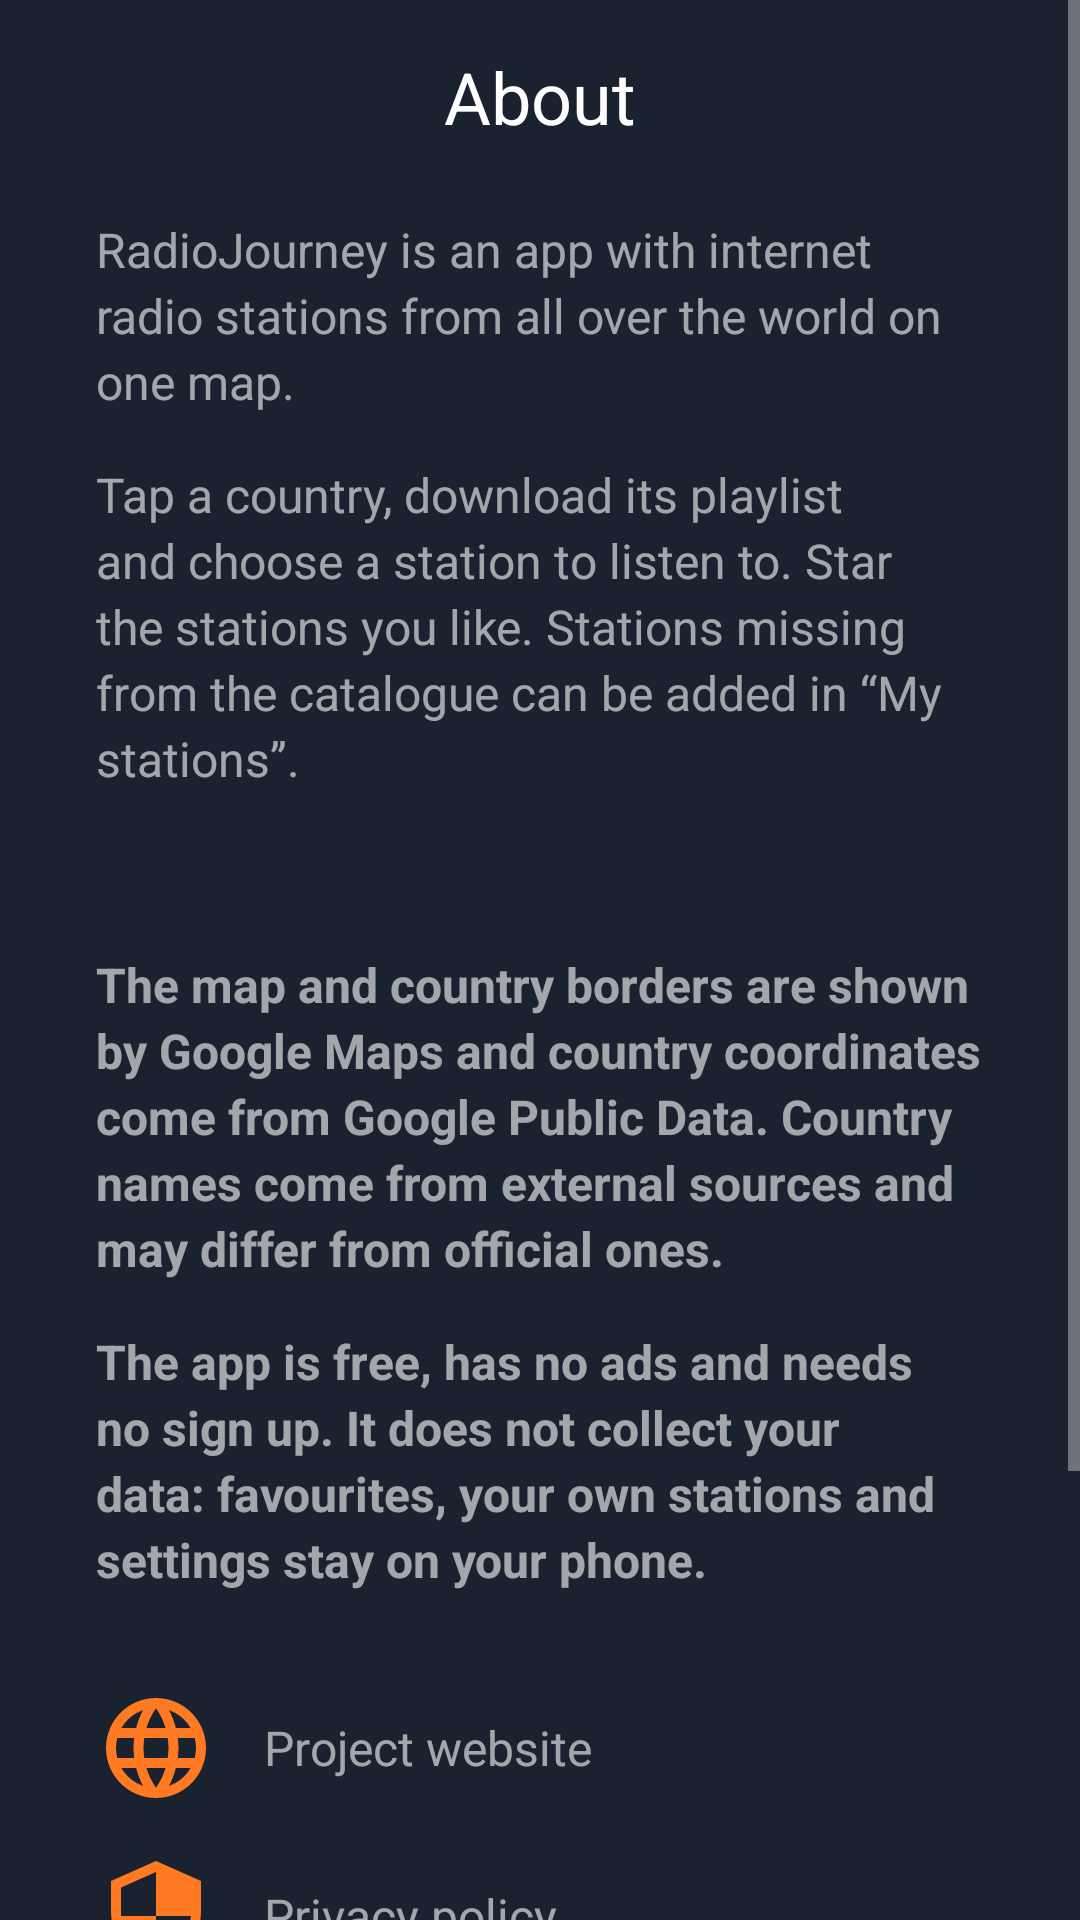

Produce the Android XML layout that renders to this screen, including the resource entries it uses.
<!-- AndroidManifest.xml: application theme Theme.RadioJourney -->
<!-- res/layout/layout_settings.xml -->
<?xml version="1.0" encoding="utf-8"?>
<ScrollView xmlns:android="http://schemas.android.com/apk/res/android"
    xmlns:app="http://schemas.android.com/apk/res-auto"
    android:layout_width="match_parent"
    android:layout_height="match_parent"
    android:fillViewport="true">

    <androidx.constraintlayout.widget.ConstraintLayout
        android:layout_width="match_parent"
        android:layout_height="wrap_content"
        android:background="@color/background">


        <LinearLayout
            android:id="@+id/linear_settingsTitle"
            android:layout_width="match_parent"
            android:layout_height="wrap_content"
            android:orientation="horizontal"
            app:layout_constraintEnd_toEndOf="parent"
            app:layout_constraintStart_toStartOf="parent"
            app:layout_constraintTop_toTopOf="parent"
            app:layout_constraintVertical_chainStyle="packed">

            <androidx.appcompat.widget.AppCompatImageView
                android:id="@+id/image_arrowBack"
                android:layout_width="48dp"
                android:layout_height="match_parent"
                android:paddingTop="@dimen/space_small"
                android:paddingBottom="@dimen/space_small"
                android:scaleType="centerCrop"
                android:src="@drawable/ic_baseline_navigate_before_24_white" />

            <androidx.appcompat.widget.AppCompatTextView
                android:id="@+id/text_myFavorites_title"
                style="@style/login_title"
                android:layout_width="0dp"
                android:layout_height="wrap_content"
                android:layout_weight="1"
                android:gravity="center"
                android:padding="@dimen/space_beforeOrAfterElement"
                android:text="@string/settings_tittle2" />

            <androidx.appcompat.widget.AppCompatImageView
                android:layout_width="48dp"
                android:layout_height="match_parent"
                android:paddingTop="@dimen/space_small"
                android:paddingBottom="@dimen/space_small" />
        </LinearLayout>

        <LinearLayout
            android:id="@+id/linear_textAbout"
            android:layout_width="match_parent"
            android:layout_height="wrap_content"
            android:gravity="start"
            android:orientation="vertical"
            android:paddingStart="@dimen/space_32"
            android:paddingTop="@dimen/space_small"
            android:paddingEnd="@dimen/space_32"
            android:paddingBottom="@dimen/space_32"
            app:layout_constraintEnd_toEndOf="parent"
            app:layout_constraintStart_toStartOf="parent"
            app:layout_constraintTop_toBottomOf="@+id/linear_settingsTitle">

            <androidx.appcompat.widget.AppCompatTextView
                android:id="@+id/text_about1"
                style="@style/login_bottom"
                android:layout_width="wrap_content"
                android:layout_height="wrap_content"
                android:layout_gravity="center_vertical"
                android:paddingBottom="@dimen/space_beforeOrAfterElement"
                android:text="@string/settings_text1" />

            <androidx.appcompat.widget.AppCompatTextView
                android:id="@+id/text_about2"
                style="@style/login_bottom"
                android:layout_width="wrap_content"
                android:layout_height="wrap_content"
                android:layout_gravity="center_vertical"
                android:paddingBottom="@dimen/space_beforeOrAfterElement"
                android:text="@string/settings_text2" />

            
            <androidx.appcompat.widget.AppCompatTextView
                android:id="@+id/text_about3"
                style="@style/login_bottom"
                android:layout_width="wrap_content"
                android:layout_height="wrap_content"
                android:layout_gravity="center_vertical"
                android:paddingBottom="@dimen/space_beforeOrAfterElement" />

            <androidx.appcompat.widget.AppCompatTextView
                android:id="@+id/text_about4"
                style="@style/login_bottom"
                android:layout_width="wrap_content"
                android:layout_height="wrap_content"
                android:layout_gravity="center_vertical"
                android:paddingBottom="@dimen/space_beforeOrAfterElement"
                android:text="@string/settings_text4"
                android:textStyle="bold" />

            <androidx.appcompat.widget.AppCompatTextView
                android:id="@+id/text_about5"
                style="@style/login_bottom"
                android:layout_width="wrap_content"
                android:layout_height="wrap_content"
                android:layout_gravity="center_vertical"
                android:text="@string/settings_text5"
                android:textStyle="bold" />
        </LinearLayout>

        
        <LinearLayout
            android:id="@+id/linear_site"
            android:layout_width="match_parent"
            android:layout_height="wrap_content"
            android:gravity="start"
            android:orientation="horizontal"
            android:paddingStart="@dimen/space_32"
            android:paddingEnd="@dimen/space_32"
            android:paddingBottom="@dimen/space_beforeOrAfterElement"
            app:layout_constraintEnd_toEndOf="parent"
            app:layout_constraintStart_toStartOf="parent"
            app:layout_constraintTop_toBottomOf="@+id/linear_textAbout">

            <androidx.appcompat.widget.AppCompatImageView
                android:id="@+id/image_site"
                android:layout_width="40dp"
                android:layout_height="40dp"
                android:layout_marginEnd="@dimen/space_beforeOrAfterElement"
                android:scaleType="centerCrop"
                android:src="@drawable/ic_baseline_public_24_orange" />

            <androidx.appcompat.widget.AppCompatTextView
                android:id="@+id/text_site"
                style="@style/login_bottom"
                android:layout_width="wrap_content"
                android:layout_height="wrap_content"
                android:layout_gravity="center_vertical"
                android:text="@string/settings_site" />
        </LinearLayout>

        
        <LinearLayout
            android:id="@+id/linear_privacy"
            android:layout_width="match_parent"
            android:layout_height="wrap_content"
            android:gravity="start"
            android:orientation="horizontal"
            android:paddingStart="@dimen/space_32"
            android:paddingEnd="@dimen/space_32"
            android:paddingBottom="@dimen/space_beforeOrAfterElement"
            app:layout_constraintEnd_toEndOf="parent"
            app:layout_constraintStart_toStartOf="parent"
            app:layout_constraintTop_toBottomOf="@+id/linear_site">

            <androidx.appcompat.widget.AppCompatImageView
                android:id="@+id/image_privacy"
                android:layout_width="40dp"
                android:layout_height="40dp"
                android:layout_marginEnd="@dimen/space_beforeOrAfterElement"
                android:scaleType="centerCrop"
                android:src="@drawable/ic_baseline_privacy_24_orange" />

            <androidx.appcompat.widget.AppCompatTextView
                android:id="@+id/text_privacy"
                style="@style/login_bottom"
                android:layout_width="wrap_content"
                android:layout_height="wrap_content"
                android:layout_gravity="center_vertical"
                android:text="@string/settings_privacy" />
        </LinearLayout>

        
        <LinearLayout
            android:id="@+id/linear_licenses"
            android:layout_width="match_parent"
            android:layout_height="wrap_content"
            android:gravity="start"
            android:orientation="horizontal"
            android:paddingStart="@dimen/space_32"
            android:paddingEnd="@dimen/space_32"
            android:paddingBottom="@dimen/space_beforeOrAfterElement"
            app:layout_constraintEnd_toEndOf="parent"
            app:layout_constraintStart_toStartOf="parent"
            app:layout_constraintTop_toBottomOf="@+id/linear_privacy">

            <androidx.appcompat.widget.AppCompatImageView
                android:id="@+id/image_licenses"
                android:layout_width="40dp"
                android:layout_height="40dp"
                android:layout_marginEnd="@dimen/space_beforeOrAfterElement"
                android:scaleType="centerCrop"
                android:src="@drawable/ic_baseline_description_24_orange" />

            <androidx.appcompat.widget.AppCompatTextView
                android:id="@+id/text_licenses"
                style="@style/login_bottom"
                android:layout_width="wrap_content"
                android:layout_height="wrap_content"
                android:layout_gravity="center_vertical"
                android:text="@string/settings_licenses" />
        </LinearLayout>

        <androidx.appcompat.widget.AppCompatImageView
            android:id="@+id/image_block"
            android:layout_width="16dp"
            android:layout_height="16dp"
            android:scaleType="centerCrop"
            app:layout_constraintBottom_toTopOf="@+id/text_mail"
            app:layout_constraintEnd_toEndOf="parent"
            app:layout_constraintStart_toStartOf="parent"
            app:layout_constraintTop_toBottomOf="@+id/linear_licenses" />

        <androidx.appcompat.widget.AppCompatTextView
            android:id="@+id/text_mail"
            style="@style/login_bottom_small"
            android:layout_width="wrap_content"
            android:layout_height="wrap_content"
            android:paddingStart="@dimen/space_beforeOrAfterElement"
            android:paddingTop="@dimen/space_beforeOrAfterElement"
            android:paddingEnd="@dimen/space_beforeOrAfterElement"
            android:paddingBottom="0dp"
            android:text="@string/settings_textMail"
            android:textAlignment="center"
            app:layout_constraintBottom_toTopOf="@+id/mail"
            app:layout_constraintEnd_toEndOf="parent"
            app:layout_constraintStart_toStartOf="parent" />

        <androidx.appcompat.widget.AppCompatTextView
            android:id="@+id/mail"
            style="@style/login_bottom_orange_small"
            android:layout_width="wrap_content"
            android:layout_height="wrap_content"
            android:paddingStart="@dimen/space_beforeOrAfterElement"
            android:paddingTop="@dimen/space_small"
            android:paddingEnd="@dimen/space_beforeOrAfterElement"
            android:paddingBottom="@dimen/space_32"
            android:text="@string/settings_mail"
            android:textAlignment="center"
            app:layout_constraintBottom_toBottomOf="parent"
            app:layout_constraintEnd_toEndOf="parent"
            app:layout_constraintStart_toStartOf="parent" />
    </androidx.constraintlayout.widget.ConstraintLayout>

</ScrollView>
<!-- resources referenced by this layout -->
<resources>
  <color name="background">#1A222F</color>
  <dimen name="space_32">32dp</dimen>
  <dimen name="space_beforeOrAfterElement">16dp</dimen>
  <dimen name="space_small">8dp</dimen>
  <string name="settings_licenses">Licenses</string>
  <string name="settings_mail" translatable="false">gartel.av@gmail.com</string>
  <string name="settings_privacy">Privacy policy</string>
  <string name="settings_site">Project website</string>
  <string name="settings_text1">RadioJourney is an app with internet radio stations from all over the world on one map.</string>
  <string name="settings_text2">Tap a country, download its playlist and choose a station to listen to. Star the stations you like. Stations missing from the catalogue can be added in “My stations”.</string>
  <string name="settings_text4">The map and country borders are shown by Google Maps and country coordinates come from Google Public Data. Country names come from external sources and may differ from official ones.</string>
  <string name="settings_text5">The app is free, has no ads and needs no sign up. It does not collect your data: favourites, your own stations and settings stay on your phone.</string>
  <string name="settings_textMail">Questions and ideas</string>
  <string name="settings_tittle2">About</string>
  <style name="login_bottom" parent="@style/title_default">
          <item name="android:textSize">16sp</item>
          <item name="fontWeight">500</item>
      </style>
  <style name="login_bottom_orange_small" parent="@style/login_bottom_orange">
          <item name="android:textSize">12sp</item>
      </style>
  <style name="login_bottom_small" parent="@style/login_bottom">
          <item name="android:textSize">12sp</item>
      </style>
  <style name="login_title" parent="@style/title_default">
          <item name="android:textColor">@color/white</item>
          <item name="android:textSize">24sp</item>
          <item name="fontWeight">500</item>
      </style>
  <style name="login_bottom_orange" parent="@style/title_default">
          <item name="android:textColor">@color/bright_orange</item>
          <item name="android:textSize">16sp</item>
      </style>
  <color name="white">#FFFFFFFF</color>
  <color name="bright_orange">#FF9800</color>
  <color name="orange">#FF7A22</color>
  <color name="teal_200">#FF03DAC5</color>
  <color name="teal_700">#FF018786</color>
  <color name="black">#FF000000</color>
  <style name="ShapeAppearance.MyApp.SmallComponent" parent="ShapeAppearance.MaterialComponents.SmallComponent">
          <item name="cornerFamily">rounded</item>
          <item name="cornerSize">24dp</item>
      </style>
  <style name="ShapeAppearance.MyApp.MediumComponent" parent="ShapeAppearance.MaterialComponents.MediumComponent">
          <item name="cornerFamily">rounded</item>
          <item name="cornerSize">24dp</item>
      </style>
  <style name="ShapeAppearance.MyApp.LargeComponent" parent="ShapeAppearance.MaterialComponents.LargeComponent">
          <item name="cornerFamily">rounded</item>
          <item name="cornerSize">24dp</item>
      </style>
  <color name="white_transparent_60">#99FFFFFF</color>
  <color name="white_transparent_80">#CCFFFFFF</color>
  <style name="TextAppearance.RadioJourney.DialogTitle" parent="MaterialAlertDialog.MaterialComponents.Title.Text">
          <item name="android:textColor">@color/white</item>
          <item name="android:textSize">20sp</item>
          <item name="fontFamily">@font/comfortaa_variable_font_wght</item>
      </style>
  <style name="Widget.RadioJourney.DialogButton" parent="Widget.MaterialComponents.Button.TextButton.Dialog">
          <item name="android:textColor">@color/bright_orange</item>
          <item name="fontFamily">@font/comfortaa_variable_font_wght</item>
      </style>
</resources>
